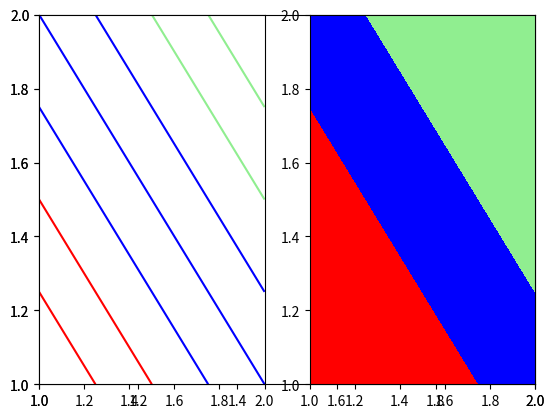

This chart was generated by the following Python code:
import numpy as np
import matplotlib.pyplot as plt
from matplotlib.colors import ListedColormap
'''
无论contour还是contourf，都是绘制三维图，其中前两个参数x和y为两个等长一维数组，第三个参数z为二维数组（表示平面点xi,yi映射的函数值）。

正是由于contourf可以填充等高线之间的空隙颜色，呈现出区域的分划状，所以很多分类机器学习模型的可视化常会借助其展现。
'''
x=np.array([1,2])  
y=np.array([1,2])  
z=np.array([[1,2],[2,3]])  
plt.xlim(1,2)  
plt.ylim(1,2)  
colors = ('red', 'blue', 'lightgreen', 'gray', 'cyan')  
cmap = ListedColormap(colors[:len(np.unique(z))])
plt.figure(1)
plt.subplot(121)
plt.contour(x,y,z,cmap=cmap)  #绘制等高线图
plt.subplot(122)
plt.contourf(x,y,z,cmap=cmap)  #绘制等高线图，对等高线间的区域进行颜色填充
plt.show()